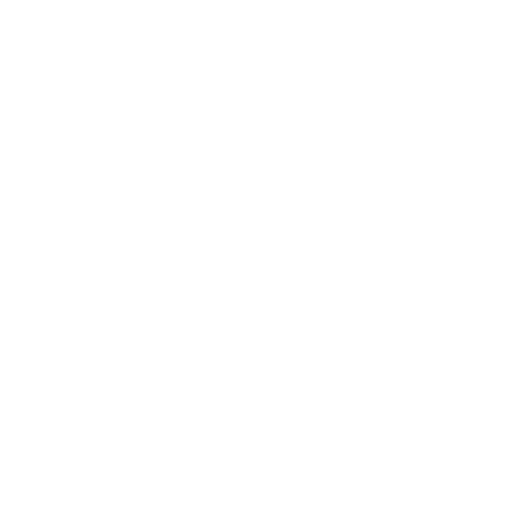
t = 0.00 s
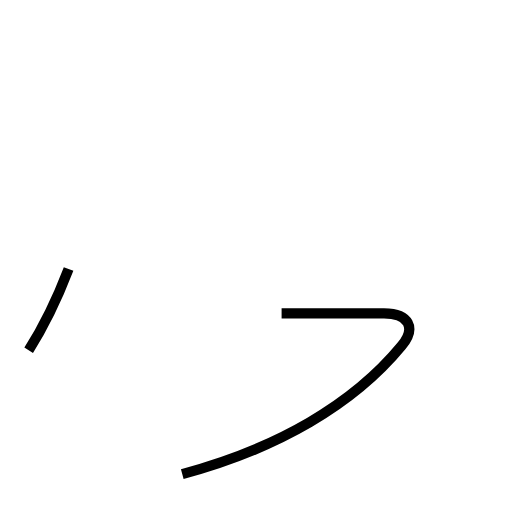
t = 1.47 s
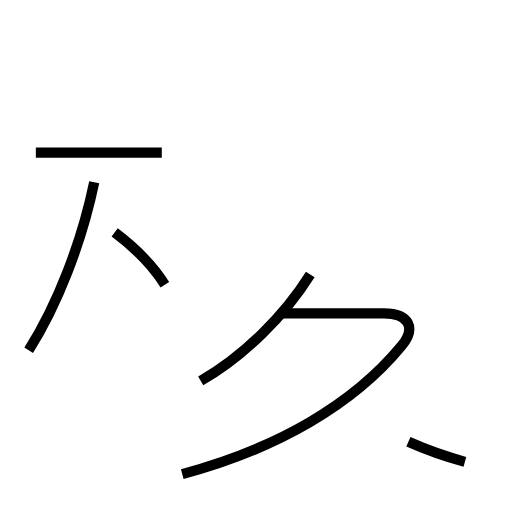
t = 2.95 s
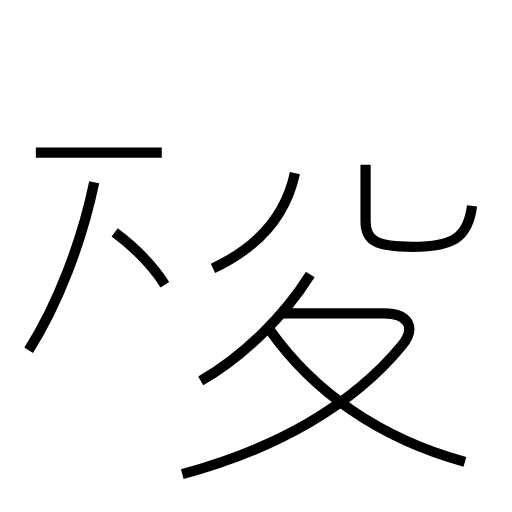
t = 4.44 s
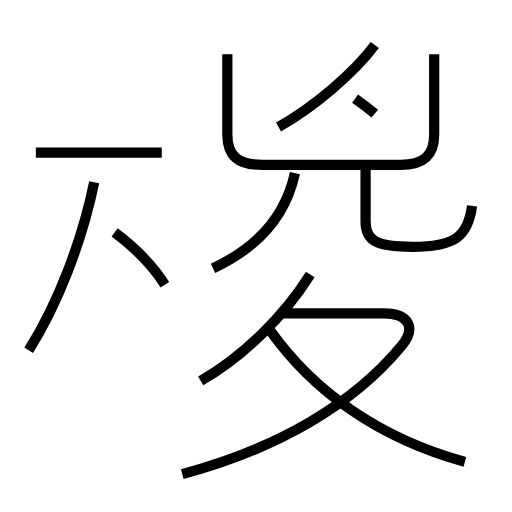
t = 6.07 s
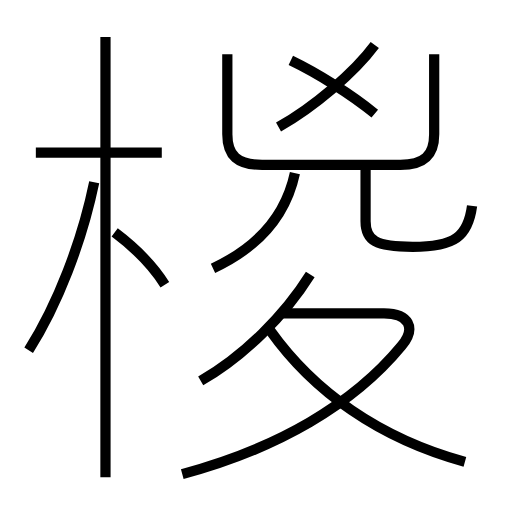
t = 7.58 s

The animated SVG that drew these frames (rendered in a browser with its animation timeline set to each time). Animation: 12 SMIL elements (animate=12); one cycle of 7.58 s.

<?xml version='1.0' encoding='utf-8'?>
<svg viewBox="0.0 -6.0 50.0 50.0" version="1.1" xmlns="http://www.w3.org/2000/svg"><rect x="-1000" y="-1000" width="2000" height="2000" stroke="white" fill="white" /><g style="fill:none;stroke:#000000;stroke-width:1"><path d="M 17.8 2.3 C 27.1 -0.2 34.5 -4.5 39.2 -10.2 C 40.7 -12.0 39.9 -13.4 37.5 -13.4 L 27.5 -13.4 " transform="translate(0.0 38.0)" stroke-dasharray="40.282400172037455" stroke-dashoffset="40.282400172037455"><animate attributeName="stroke-dashoffset" from="40.282400172037455" to="0" dur="1.2084720051611235s" begin="0s; anim_end.end" fill="freeze" id="anim0" /></path><path d="M 2.8 -9.8 C 5.6 -14.2 8.0 -20.4 9.2 -26.2 " transform="translate(0.0 38.0)" stroke-dasharray="17.691938281887836" stroke-dashoffset="17.691938281887836"><animate attributeName="stroke-dashoffset" from="17.691938281887836" to="0" dur="0.530758148456635s" begin="anim0.end" fill="freeze" id="anim1" /></path><path d="M 16.1 -16.2 C 14.9 -18.1 13.2 -19.8 11.2 -21.3 " transform="translate(0.0 38.0)" stroke-dasharray="7.111355027265168" stroke-dashoffset="7.111355027265168"><animate attributeName="stroke-dashoffset" from="7.111355027265168" to="0" dur="0.21334065081795506s" begin="anim1.end" fill="freeze" id="anim2" /></path><path d="M 19.6 -6.8 C 23.8 -9.2 27.8 -13.2 30.3 -17.2 " transform="translate(0.0 38.0)" stroke-dasharray="15.060937632919527" stroke-dashoffset="15.060937632919527"><animate attributeName="stroke-dashoffset" from="15.060937632919527" to="0" dur="0.4518281289875858s" begin="anim2.end" fill="freeze" id="anim3" /></path><path d="M 15.8 -29.1 L 3.5 -29.1 " transform="translate(0.0 38.0)" stroke-dasharray="12.3" stroke-dashoffset="12.3"><animate attributeName="stroke-dashoffset" from="12.3" to="0" dur="0.369s" begin="anim3.end" fill="freeze" id="anim4" /></path><path d="M 45.4 1.1 C 37.0 -1.2 30.6 -5.8 26.4 -11.7 " transform="translate(0.0 38.0)" stroke-dasharray="23.370866265049507" stroke-dashoffset="23.370866265049507"><animate attributeName="stroke-dashoffset" from="23.370866265049507" to="0" dur="0.7011259879514852s" begin="anim4.end" fill="freeze" id="anim5" /></path><path d="M 20.8 -17.8 C 25.1 -19.8 27.9 -22.9 28.8 -27.1 " transform="translate(0.0 38.0)" stroke-dasharray="12.746708794572262" stroke-dashoffset="12.746708794572262"><animate attributeName="stroke-dashoffset" from="12.746708794572262" to="0" dur="0.3824012638371678s" begin="anim5.end" fill="freeze" id="anim6" /></path><path d="M 46.1 -23.9 C 45.7 -20.9 44.4 -19.9 40.3 -19.9 C 36.7 -19.9 35.7 -20.5 35.7 -22.4 L 35.7 -27.9 " transform="translate(0.0 38.0)" stroke-dasharray="19.54768485777843" stroke-dashoffset="19.54768485777843"><animate attributeName="stroke-dashoffset" from="19.54768485777843" to="0" dur="0.586430545733353s" begin="anim6.end" fill="freeze" id="anim7" /></path><path d="M 22.2 -38.7 L 22.2 -30.9 C 22.2 -28.8 23.2 -27.9 25.6 -27.9 L 39.1 -27.9 C 41.4 -27.9 42.4 -28.8 42.4 -30.9 L 42.4 -38.7 " transform="translate(0.0 38.0)" stroke-dasharray="39.5181010047139" stroke-dashoffset="39.5181010047139"><animate attributeName="stroke-dashoffset" from="39.5181010047139" to="0" dur="1.185543030141417s" begin="anim7.end" fill="freeze" id="anim8" /></path><path d="M 27.2 -31.6 C 30.6 -33.5 34.6 -36.9 36.6 -39.6 " transform="translate(0.0 38.0)" stroke-dasharray="12.417404293929284" stroke-dashoffset="12.417404293929284"><animate attributeName="stroke-dashoffset" from="12.417404293929284" to="0" dur="0.3725221288178785s" begin="anim8.end" fill="freeze" id="anim9" /></path><path d="M 36.6 -32.9 C 34.3 -34.8 30.9 -36.9 28.4 -38.1 " transform="translate(0.0 38.0)" stroke-dasharray="9.729580228663671" stroke-dashoffset="9.729580228663671"><animate attributeName="stroke-dashoffset" from="9.729580228663671" to="0" dur="0.29188740685991016s" begin="anim9.end" fill="freeze" id="anim10" /></path><path d="M 10.3 2.6 L 10.3 -40.4" transform="translate(0.0 38.0)" stroke-dasharray="43.0" stroke-dashoffset="43.0"><animate attributeName="stroke-dashoffset" from="43.0" to="0" dur="1.29s" begin="anim10.end" fill="freeze" id="anim_end" /></path></g></svg>
